Photos from the image-classification dataset "dataset_groupe_7" in the GitHub repository Cocorentino/Projet-Java--THS---IA. Its 3 classes are: cat, dog, wild animal.

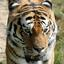
Label: wild animal

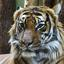
Label: wild animal

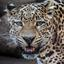
Label: wild animal

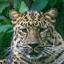
Label: wild animal

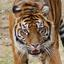
Label: wild animal

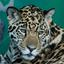
Label: wild animal
